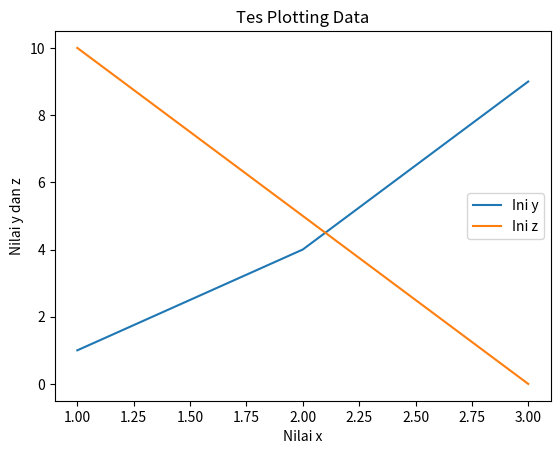

Python code for this plot:

import matplotlib.pyplot as plt
# from matplotlib import pyplot as plt 

x = [1,2,3]
y = [1,4,9]
z = [10, 5, 0]

plt.plot(x,y)
plt.plot(x,z)

plt.title('Tes Plotting Data')
plt.xlabel('Nilai x')
plt.ylabel('Nilai y dan z')
plt.legend(['Ini y', 'Ini z'])

plt.show()